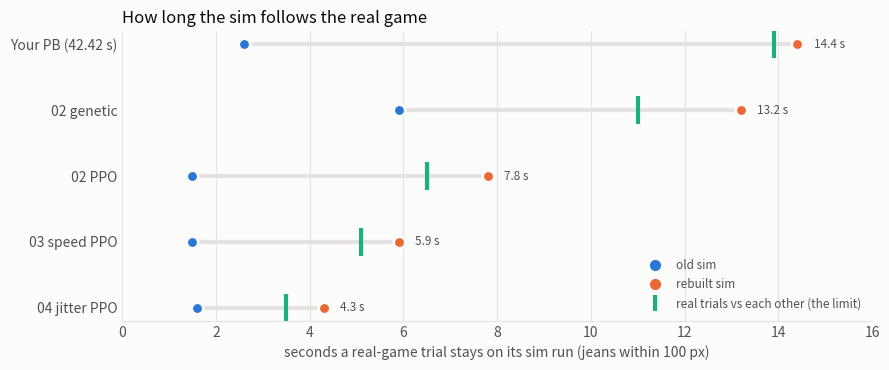

Source code (Python): (Note: this script raises an exception after producing the figure.)
"""Chart: how long the sim follows the real game for each run, before and after the 2026-10-20 rebuild, against how
long real trials of the run follow each other (the most any sim could). Numbers from real.physics_check /
real.trials_report on the trials in real/trials/ (see EXPERIMENTS.md, "Rebuilding the sim from the real game")."""
import matplotlib
matplotlib.use("Agg")
import matplotlib.pyplot as plt

BEFORE, AFTER, REAL, INK, INK_2, GRID, SURFACE = "#2a78d6", "#eb6834", "#1baf7a", "#0b0b0b", "#52514e", "#e4e3df", "#fcfcfb"
# run: (old sim and old start timing, rebuilt sim and timing, real vs real: median pair)
RUNS = {"Your PB (42.42 s)": (2.6, 14.4, 13.9),
        "02 genetic": (5.9, 13.2, 11.0),
        "02 PPO": (1.5, 7.8, 6.5),
        "03 speed PPO": (1.5, 5.9, 5.1),
        "04 jitter PPO": (1.6, 4.3, 3.5)}


def main():
    fig, ax = plt.subplots(figsize=(9, 3.8), facecolor=SURFACE)
    ax.set_facecolor(SURFACE)
    names = list(RUNS)
    for i, name in enumerate(names):
        y = len(names) - 1 - i
        before, after, real = RUNS[name]
        ax.plot([before, after], [y, y], color=GRID, linewidth=3, zorder=1)
        ax.scatter([real], [y], marker="|", s=420, color=REAL, linewidths=3, zorder=2)
        ax.scatter([before], [y], s=70, color=BEFORE, edgecolors=SURFACE, linewidths=2, zorder=3)
        ax.scatter([after], [y], s=70, color=AFTER, edgecolors=SURFACE, linewidths=2, zorder=3)
        ax.text(after + 0.35, y, f"{after:.1f} s", color=INK_2, fontsize=8.5, va="center")
    ax.set_yticks(range(len(names)), names[::-1], color=INK, fontsize=10)
    ax.set_xlabel("seconds a real-game trial stays on its sim run (jeans within 100 px)", color=INK_2)
    ax.set_xlim(0, 16)
    ax.grid(axis="x", color=GRID, linewidth=0.8)
    ax.set_axisbelow(True)
    for side in ("top", "right", "left"):
        ax.spines[side].set_visible(False)
    ax.spines["bottom"].set_color(GRID)
    ax.tick_params(colors=INK_2, length=0)
    handles = [plt.Line2D([], [], marker="o", linestyle="", color=BEFORE, markersize=7, label="old sim"),
               plt.Line2D([], [], marker="o", linestyle="", color=AFTER, markersize=7, label="rebuilt sim"),
               plt.Line2D([], [], marker="|", linestyle="", color=REAL, markersize=12, markeredgewidth=3,
                          label="real trials vs each other (the limit)")]
    ax.legend(handles=handles, loc="lower right", frameon=False, fontsize=8.5, labelcolor=INK_2)
    ax.set_title("How long the sim follows the real game", color=INK, fontsize=12, loc="left")
    fig.tight_layout()
    fig.savefig("runs/sim_vs_real.png", dpi=130, facecolor=SURFACE)
    print("saved runs/sim_vs_real.png")


if __name__ == "__main__":
    main()
